Run: headless pygame with SDL's dummy video driver; simulated clock (each Clock.tick advances the game by its frame time, no real sleeping); random seed 0; keys injected as events and as key.get_pressed() state; mouse plan: one left click at the window centre at the start of phase 2, then a move to the lower-right quarter at the start of phase 3.
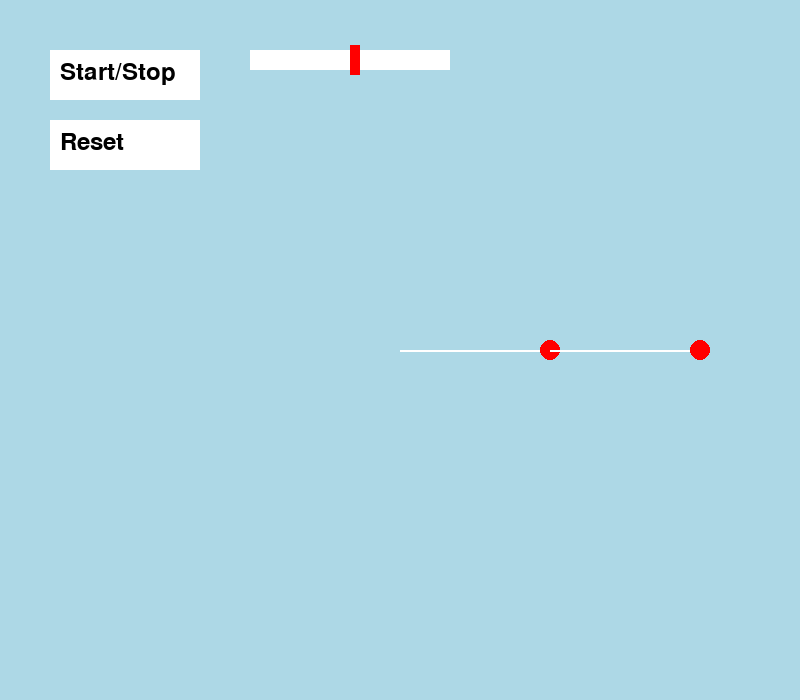
Frame 1 of 4 · flips 1–60 · no input
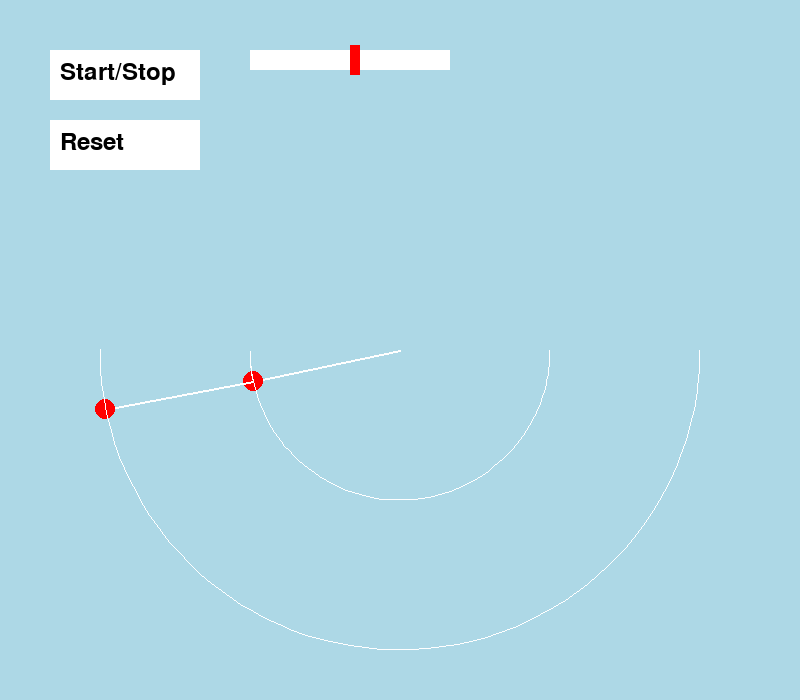
Frame 2 of 4 · flips 61–180 · clicked the window centre · tapped SPACE, RETURN · held RIGHT (→), D
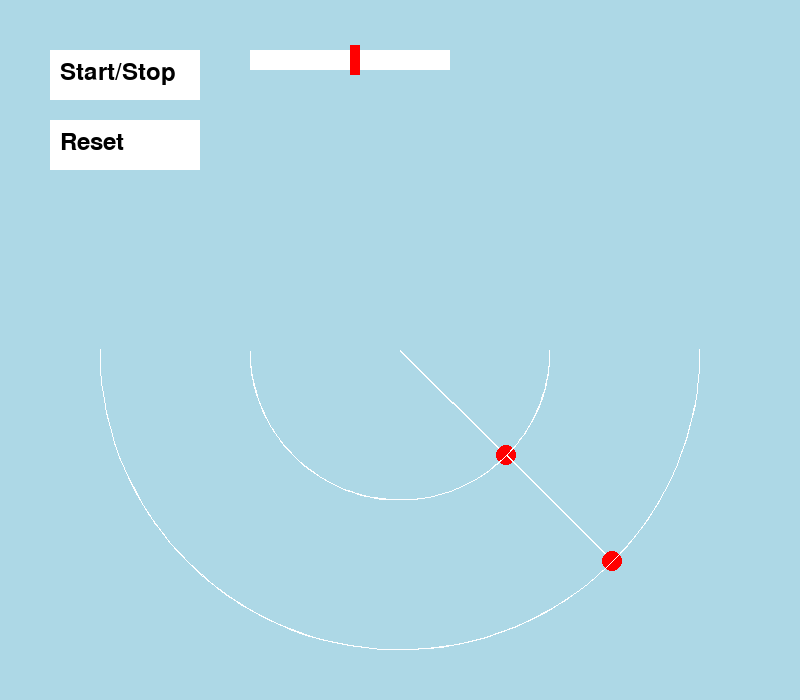
Frame 3 of 4 · flips 181–300 · moved the mouse to the lower-right quarter · held DOWN (↓), S
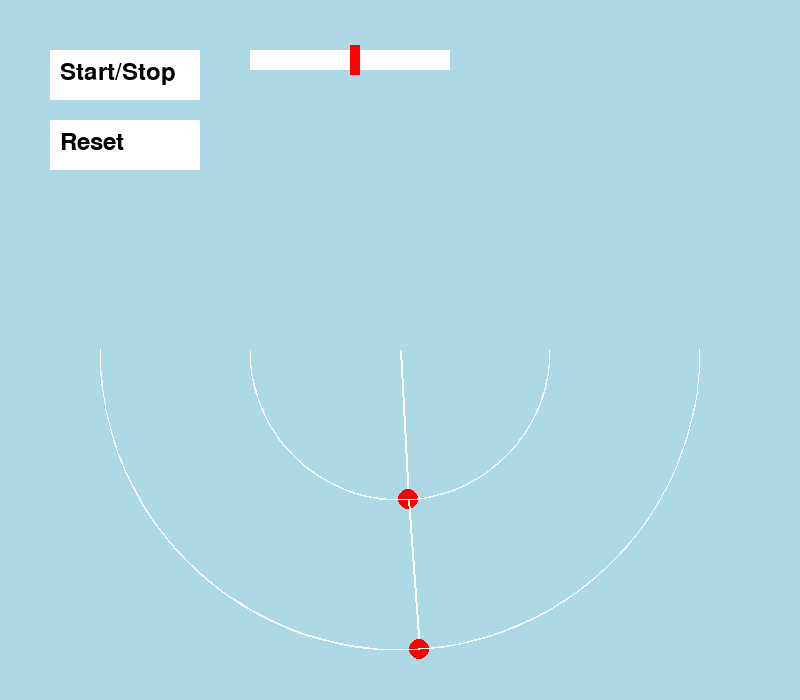
Frame 4 of 4 · flips 301–420 · held LEFT (←), A, UP (↑), W

The pygame program that drew these frames:

import pygame
import math

# Constants
SCREEN_WIDTH = 800
SCREEN_HEIGHT = 700
BLACK = (0, 0, 0)
WHITE = (255, 255, 255)
RED = (255, 0, 0)
LIGHT_BLUE = (173, 216, 230)
PENDULUM_LENGTH = 150
MASS_RADIUS = 10
GRAVITY = 9.81
TIME_STEP = 0.1

# Pendulum class
class Pendulum:
    def __init__(self, angle, angular_velocity, length, mass):
        self.angle = angle                       # Angle of the pendulum
        self.angular_velocity = angular_velocity # Angular velocity
        self.length = length                     # Length of the pendulum arm
        self.mass = mass                         # Mass of the pendulum bob
        self.positions = []                      # List to store the positions of the pendulum bob

    # Function to normalize the angle to be between -pi and pi
    @staticmethod
    def normalize_angle(angle):
        while angle > math.pi:
            angle -= 2 * math.pi
        while angle < -math.pi:
            angle += 2 * math.pi
        return angle

    # Function to update the pendulum position
    def update(self, other_pendulum, origin):
        # Calculate the acceleration at the start of the time step
        a1_accel1, a2_accel1 = self.angular_velocity_derivative(other_pendulum)
        
        # Limit the angular velocities
        self.angular_velocity = max(min(self.angular_velocity, 1e100), -1e100)
        other_pendulum.angular_velocity = max(min(other_pendulum.angular_velocity, 1e100), -1e100)

        # Update the angles using the velocities and accelerations
        self.angle += self.angular_velocity * TIME_STEP + 0.5 * a1_accel1 * TIME_STEP**2
        other_pendulum.angle += other_pendulum.angular_velocity * TIME_STEP + 0.5 * a2_accel1 * TIME_STEP**2

        # Calculate the acceleration at the end of the time step
        a1_accel2, a2_accel2 = self.angular_velocity_derivative(other_pendulum)

        # Update the velocities using the average of the accelerations
        self.angular_velocity += 0.5 * (a1_accel1 + a1_accel2) * TIME_STEP
        other_pendulum.angular_velocity += 0.5 * (a2_accel1 + a2_accel2) * TIME_STEP
        
        # Add the new position to the list of positions
        x = origin[0] + self.length * math.sin(self.angle)
        y = origin[1] + self.length * math.cos(self.angle)
        self.positions.append((x, y))
            
    # Function to calculate the derivative of the angular velocity
    def angular_velocity_derivative(self, other_pendulum):
        G = GRAVITY
        m1 = self.mass
        m2 = other_pendulum.mass
        l1 = self.length
        l2 = other_pendulum.length
        a1 = self.angle
        a2 = other_pendulum.angle
        w1 = self.angular_velocity
        w2 = other_pendulum.angular_velocity

        num1 = -G * (2 * m1 + m2) * math.sin(a1)
        num2 = -m2 * G * math.sin(a1 - 2 * a2)
        num3 = -2 * math.sin(a1 - a2) * m2
        num4 = w2**2 * l2 + w1**2 * l1 * math.cos(a1 - a2)
        den = l1 * (2 * m1 + m2 - m2 * math.cos(2 * a1 - 2 * a2))

        w1_deriv = (num1 + num2 + num3 * num4) / den

        num1 = 2 * math.sin(a1 - a2)
        num2 = w1**2 * l1 * (m1 + m2)
        num3 = G * (m1 + m2) * math.cos(a1)
        num4 = w2**2 * l2 * m2 * math.cos(a1 - a2)
        den = l2 * (2 * m1 + m2 - m2 * math.cos(2 * a1 - 2 * a2))

        w2_deriv = (num1 * (num2 + num3 + num4)) / den

        return w1_deriv, w2_deriv # Return the derivatives of the angular velocities
    
    # Function to draw the pendulum
    def draw(self, screen, origin):
        x = origin[0] + self.length * math.sin(self.angle)
        y = origin[1] + self.length * math.cos(self.angle)  # Note the plus sign here
        pygame.draw.line(screen, WHITE, origin, (int(x), int(y)), 2)
        pygame.draw.circle(screen, RED, (int(x), int(y)), MASS_RADIUS)
        # Draw the path
        if len(self.positions) > 1:
            pygame.draw.lines(screen, WHITE, False, self.positions)

# Initialize pygame and the screen and clock objects
pygame.init()
screen = pygame.display.set_mode((SCREEN_WIDTH, SCREEN_HEIGHT))
pygame.display.set_caption("Double Pendulum Simulation")

clock = pygame.time.Clock()

pendulum1 = Pendulum(math.pi / 2, 0, PENDULUM_LENGTH, 1.0)
pendulum2 = Pendulum(math.pi / 2, 0, PENDULUM_LENGTH, 2.0)

run_simulation = False

# Slider for controlling mass of the second pendulum
mass_slider_value = 1.0

font = pygame.font.Font(None, 36)
start_stop_button = pygame.Rect(50, 50, 150, 50)
reset_button = pygame.Rect(50, 120, 150, 50)

# Main loop
running = True
while running:
    screen.fill(LIGHT_BLUE) # Change the background color

    # Handle events
    for event in pygame.event.get():
        if event.type == pygame.QUIT:
            running = False
            break
        elif event.type == pygame.MOUSEBUTTONDOWN:
            if start_stop_button.collidepoint(event.pos):
                run_simulation = not run_simulation
            elif reset_button.collidepoint(event.pos):
                pendulum1.angle = math.pi / 2
                pendulum1.angular_velocity = 0
                pendulum2.angle = math.pi / 2
                pendulum2.angular_velocity = 0
        elif event.type == pygame.MOUSEMOTION:
            if event.buttons[0] == 1 and start_stop_button.collidepoint(event.pos):
                run_simulation = not run_simulation
        elif event.type == pygame.KEYDOWN:
            if event.key == pygame.K_SPACE:
                run_simulation = not run_simulation

    # Update the pendulum positions
    if run_simulation:
        pendulum1_origin = (SCREEN_WIDTH // 2, SCREEN_HEIGHT // 2)
        pendulum2_origin = (SCREEN_WIDTH // 2 + pendulum1.length * math.sin(pendulum1.angle),
                            SCREEN_HEIGHT // 2 + pendulum1.length * math.cos(pendulum1.angle))
        pendulum1.update(pendulum2, pendulum1_origin)
        pendulum2.update(pendulum1, pendulum2_origin)

    pendulum1.draw(screen, (SCREEN_WIDTH // 2, SCREEN_HEIGHT // 2))
    pendulum2.draw(screen, (SCREEN_WIDTH // 2 + pendulum1.length * math.sin(pendulum1.angle),
                                SCREEN_HEIGHT // 2 + pendulum1.length * math.cos(pendulum1.angle)))  # Note the plus sign here

    pygame.draw.rect(screen, WHITE, start_stop_button)
    pygame.draw.rect(screen, WHITE, reset_button)

    # Draw the text for the buttons
    start_stop_text = font.render("Start/Stop", True, BLACK)
    reset_text = font.render("Reset", True, BLACK)
    screen.blit(start_stop_text, (start_stop_button.x + 10, start_stop_button.y + 10))
    screen.blit(reset_text, (reset_button.x + 10, reset_button.y + 10))

    # Draw the slider
    pygame.draw.rect(screen, WHITE, (250, 50, 200, 20))
    pygame.draw.rect(screen, RED, (250 + int((mass_slider_value - 0.5) * 200), 45, 10, 30))

    # Update slider value based on mouse position
    if pygame.mouse.get_pressed()[0]:
        mouse_x, mouse_y = pygame.mouse.get_pos()
        if 250 <= mouse_x <= 450 and 45 <= mouse_y <= 75:
            mass_slider_value = (mouse_x - 250) / 200 + 0.5

    pygame.display.flip()
    clock.tick(30)
